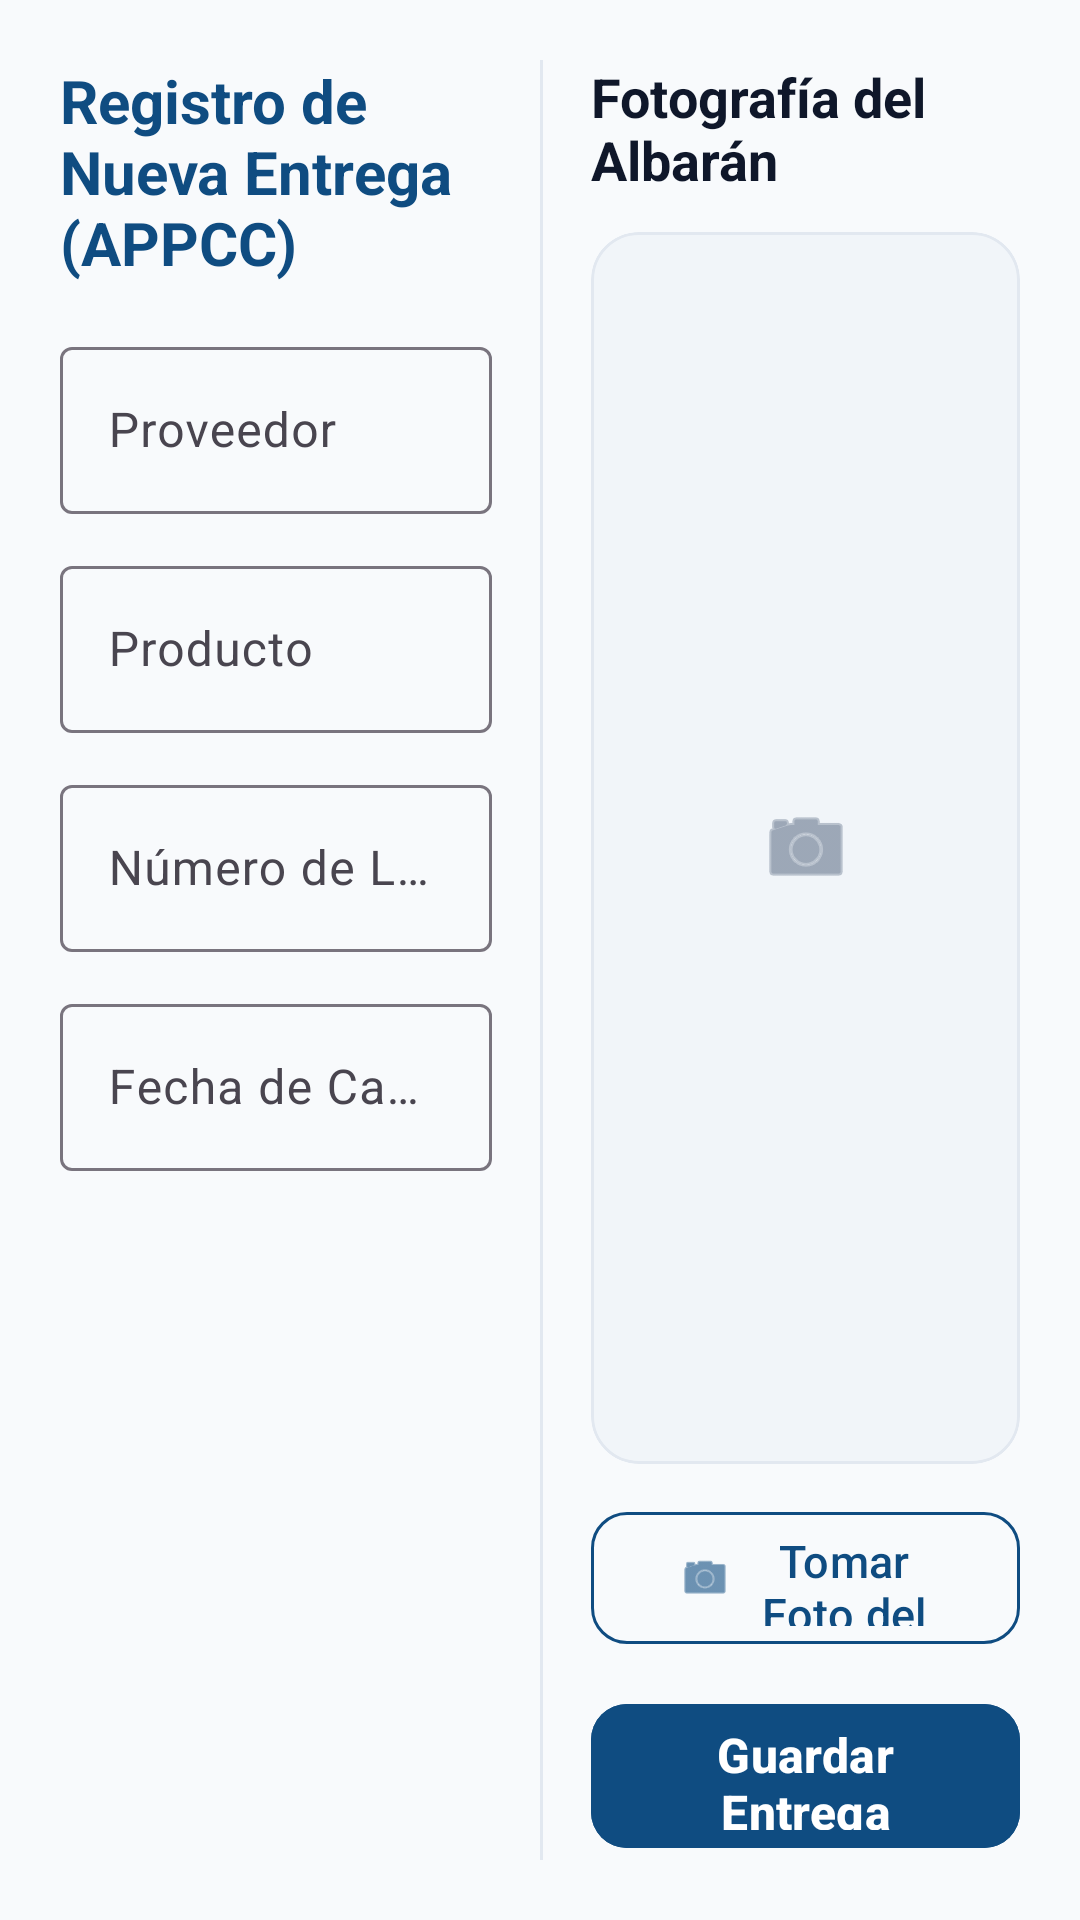

Write the Android layout XML for this screen, with the resource values it uses.
<!-- AndroidManifest.xml: application theme Theme.MyApplication -->
<!-- res/layout/fragment_nueva_entrega.xml -->
<?xml version="1.0" encoding="utf-8"?>
<androidx.constraintlayout.widget.ConstraintLayout 
    xmlns:android="http://schemas.android.com/apk/res/android"
    xmlns:app="http://schemas.android.com/apk/res-auto"
    xmlns:tools="http://schemas.android.com/tools"
    android:layout_width="match_parent"
    android:layout_height="match_parent"
    android:background="@color/bg_light"
    android:padding="20dp">

    
    <androidx.constraintlayout.widget.Guideline
        android:id="@+id/guideline_center"
        android:layout_width="wrap_content"
        android:layout_height="wrap_content"
        android:orientation="vertical"
        app:layout_constraintGuide_percent="0.50" />

    
    
    
    <TextView
        android:id="@+id/tv_form_title"
        android:layout_width="0dp"
        android:layout_height="wrap_content"
        android:layout_marginEnd="16dp"
        android:text="Registro de Nueva Entrega (APPCC)"
        android:textColor="@color/primary_blue"
        android:textSize="20sp"
        android:textStyle="bold"
        app:layout_constraintEnd_toStartOf="@+id/guideline_center"
        app:layout_constraintStart_toStartOf="parent"
        app:layout_constraintTop_toTopOf="parent" />

    <ScrollView
        android:id="@+id/sv_form_container"
        android:layout_width="0dp"
        android:layout_height="0dp"
        android:layout_marginTop="16dp"
        android:layout_marginEnd="16dp"
        android:fillViewport="true"
        app:layout_constraintBottom_toBottomOf="parent"
        app:layout_constraintEnd_toStartOf="@+id/guideline_center"
        app:layout_constraintStart_toStartOf="parent"
        app:layout_constraintTop_toBottomOf="@+id/tv_form_title">

        <LinearLayout
            android:layout_width="match_parent"
            android:layout_height="wrap_content"
            android:orientation="vertical">

            
            <com.google.android.material.textfield.TextInputLayout
                android:id="@+id/til_supplier"
                style="@style/Widget.Material3.TextInputLayout.OutlinedBox"
                android:layout_width="match_parent"
                android:layout_height="wrap_content"
                android:layout_marginBottom="12dp"
                android:hint="Proveedor">

                <com.google.android.material.textfield.TextInputEditText
                    android:id="@+id/et_supplier"
                    android:layout_width="match_parent"
                    android:layout_height="wrap_content"
                    android:inputType="textCapWords"
                    android:maxLines="1" />
            </com.google.android.material.textfield.TextInputLayout>

            
            <com.google.android.material.textfield.TextInputLayout
                android:id="@+id/til_product"
                style="@style/Widget.Material3.TextInputLayout.OutlinedBox"
                android:layout_width="match_parent"
                android:layout_height="wrap_content"
                android:layout_marginBottom="12dp"
                android:hint="Producto">

                <com.google.android.material.textfield.TextInputEditText
                    android:id="@+id/et_product"
                    android:layout_width="match_parent"
                    android:layout_height="wrap_content"
                    android:inputType="textCapSentences"
                    android:maxLines="1" />
            </com.google.android.material.textfield.TextInputLayout>

            
            <com.google.android.material.textfield.TextInputLayout
                android:id="@+id/til_lot"
                style="@style/Widget.Material3.TextInputLayout.OutlinedBox"
                android:layout_width="match_parent"
                android:layout_height="wrap_content"
                android:layout_marginBottom="12dp"
                android:hint="Número de Lote">

                <com.google.android.material.textfield.TextInputEditText
                    android:id="@+id/et_lot"
                    android:layout_width="match_parent"
                    android:layout_height="wrap_content"
                    android:inputType="textCapCharacters"
                    android:maxLines="1" />
            </com.google.android.material.textfield.TextInputLayout>

            
            <com.google.android.material.textfield.TextInputLayout
                android:id="@+id/til_expiration_date"
                style="@style/Widget.Material3.TextInputLayout.OutlinedBox"
                android:layout_width="match_parent"
                android:layout_height="wrap_content"
                android:layout_marginBottom="16dp"
                android:hint="Fecha de Caducidad (DD/MM/AAAA)">

                <com.google.android.material.textfield.TextInputEditText
                    android:id="@+id/et_expiration_date"
                    android:layout_width="match_parent"
                    android:layout_height="wrap_content"
                    android:inputType="date"
                    android:maxLines="1" />
            </com.google.android.material.textfield.TextInputLayout>

        </LinearLayout>
    </ScrollView>

    
    <View
        android:id="@+id/center_divider"
        android:layout_width="1dp"
        android:layout_height="0dp"
        android:background="@color/divider_color"
        app:layout_constraintBottom_toBottomOf="parent"
        app:layout_constraintStart_toEndOf="@+id/guideline_center"
        app:layout_constraintTop_toTopOf="parent" />

    
    
    
    <TextView
        android:id="@+id/tv_photo_title"
        android:layout_width="0dp"
        android:layout_height="wrap_content"
        android:layout_marginStart="16dp"
        android:text="Fotografía del Albarán"
        android:textColor="@color/text_primary"
        android:textSize="18sp"
        android:textStyle="bold"
        app:layout_constraintEnd_toEndOf="parent"
        app:layout_constraintStart_toEndOf="@+id/center_divider"
        app:layout_constraintTop_toTopOf="parent" />

    
    <com.google.android.material.card.MaterialCardView
        android:id="@+id/cv_photo_container"
        android:layout_width="0dp"
        android:layout_height="0dp"
        android:layout_marginStart="16dp"
        android:layout_marginTop="12dp"
        android:layout_marginBottom="12dp"
        app:cardBackgroundColor="@color/sidebar_bg"
        app:cardCornerRadius="16dp"
        app:cardElevation="0dp"
        app:strokeColor="@color/divider_color"
        app:strokeWidth="1dp"
        app:layout_constraintBottom_toTopOf="@+id/btn_take_photo"
        app:layout_constraintEnd_toEndOf="parent"
        app:layout_constraintStart_toEndOf="@+id/center_divider"
        app:layout_constraintTop_toBottomOf="@+id/tv_photo_title">

        <ImageView
            android:id="@+id/iv_delivery_photo_placeholder"
            android:layout_width="match_parent"
            android:layout_height="match_parent"
            android:padding="32dp"
            android:scaleType="centerInside"
            android:src="@android:drawable/ic_menu_camera"
            app:tint="@color/text_secondary"
            tools:ignore="ContentDescription" />
    </com.google.android.material.card.MaterialCardView>

    
    <com.google.android.material.button.MaterialButton
        android:id="@+id/btn_take_photo"
        style="@style/Widget.Material3.Button.OutlinedButton"
        android:layout_width="0dp"
        android:layout_height="52dp"
        android:layout_marginStart="16dp"
        android:layout_marginBottom="12dp"
        android:text="Tomar Foto del Albarán"
        android:textColor="@color/primary_blue"
        android:textSize="15sp"
        app:cornerRadius="12dp"
        app:icon="@android:drawable/ic_menu_camera"
        app:iconGravity="textStart"
        app:iconPadding="8dp"
        app:iconTint="@color/primary_blue"
        app:strokeColor="@color/primary_blue"
        app:strokeWidth="1dp"
        app:layout_constraintBottom_toTopOf="@+id/btn_save_delivery"
        app:layout_constraintEnd_toEndOf="parent"
        app:layout_constraintStart_toEndOf="@+id/center_divider" />

    
    <com.google.android.material.button.MaterialButton
        android:id="@+id/btn_save_delivery"
        style="@style/Widget.Material3.Button"
        android:layout_width="0dp"
        android:layout_height="56dp"
        android:layout_marginStart="16dp"
        android:backgroundTint="@color/primary_blue"
        android:text="Guardar Entrega"
        android:textColor="@color/text_on_primary"
        android:textSize="16sp"
        android:textStyle="bold"
        app:cornerRadius="12dp"
        app:layout_constraintBottom_toBottomOf="parent"
        app:layout_constraintEnd_toEndOf="parent"
        app:layout_constraintStart_toEndOf="@+id/center_divider" />

</androidx.constraintlayout.widget.ConstraintLayout>
<!-- resources referenced by this layout -->
<resources>
  <color name="bg_light">#F8FAFC</color>
  <color name="divider_color">#E2E8F0</color>
  <color name="primary_blue">#0F4C81</color>
  <color name="sidebar_bg">#F1F5F9</color>
  <color name="text_on_primary">#FFFFFF</color>
  <color name="text_primary">#0F172A</color>
  <color name="text_secondary">#64748B</color>
  <style name="Theme.MyApplication" parent="Theme.Material3.DayNight.NoActionBar">
          <item name="colorPrimary">@color/primary_blue</item>
          <item name="colorPrimaryVariant">@color/primary_blue_dark</item>
          <item name="colorOnPrimary">@color/text_on_primary</item>
          <item name="android:statusBarColor">@color/primary_blue_dark</item>
          <item name="android:windowBackground">@color/bg_light</item>
      </style>
  <color name="primary_blue_dark">#0A3258</color>
</resources>
